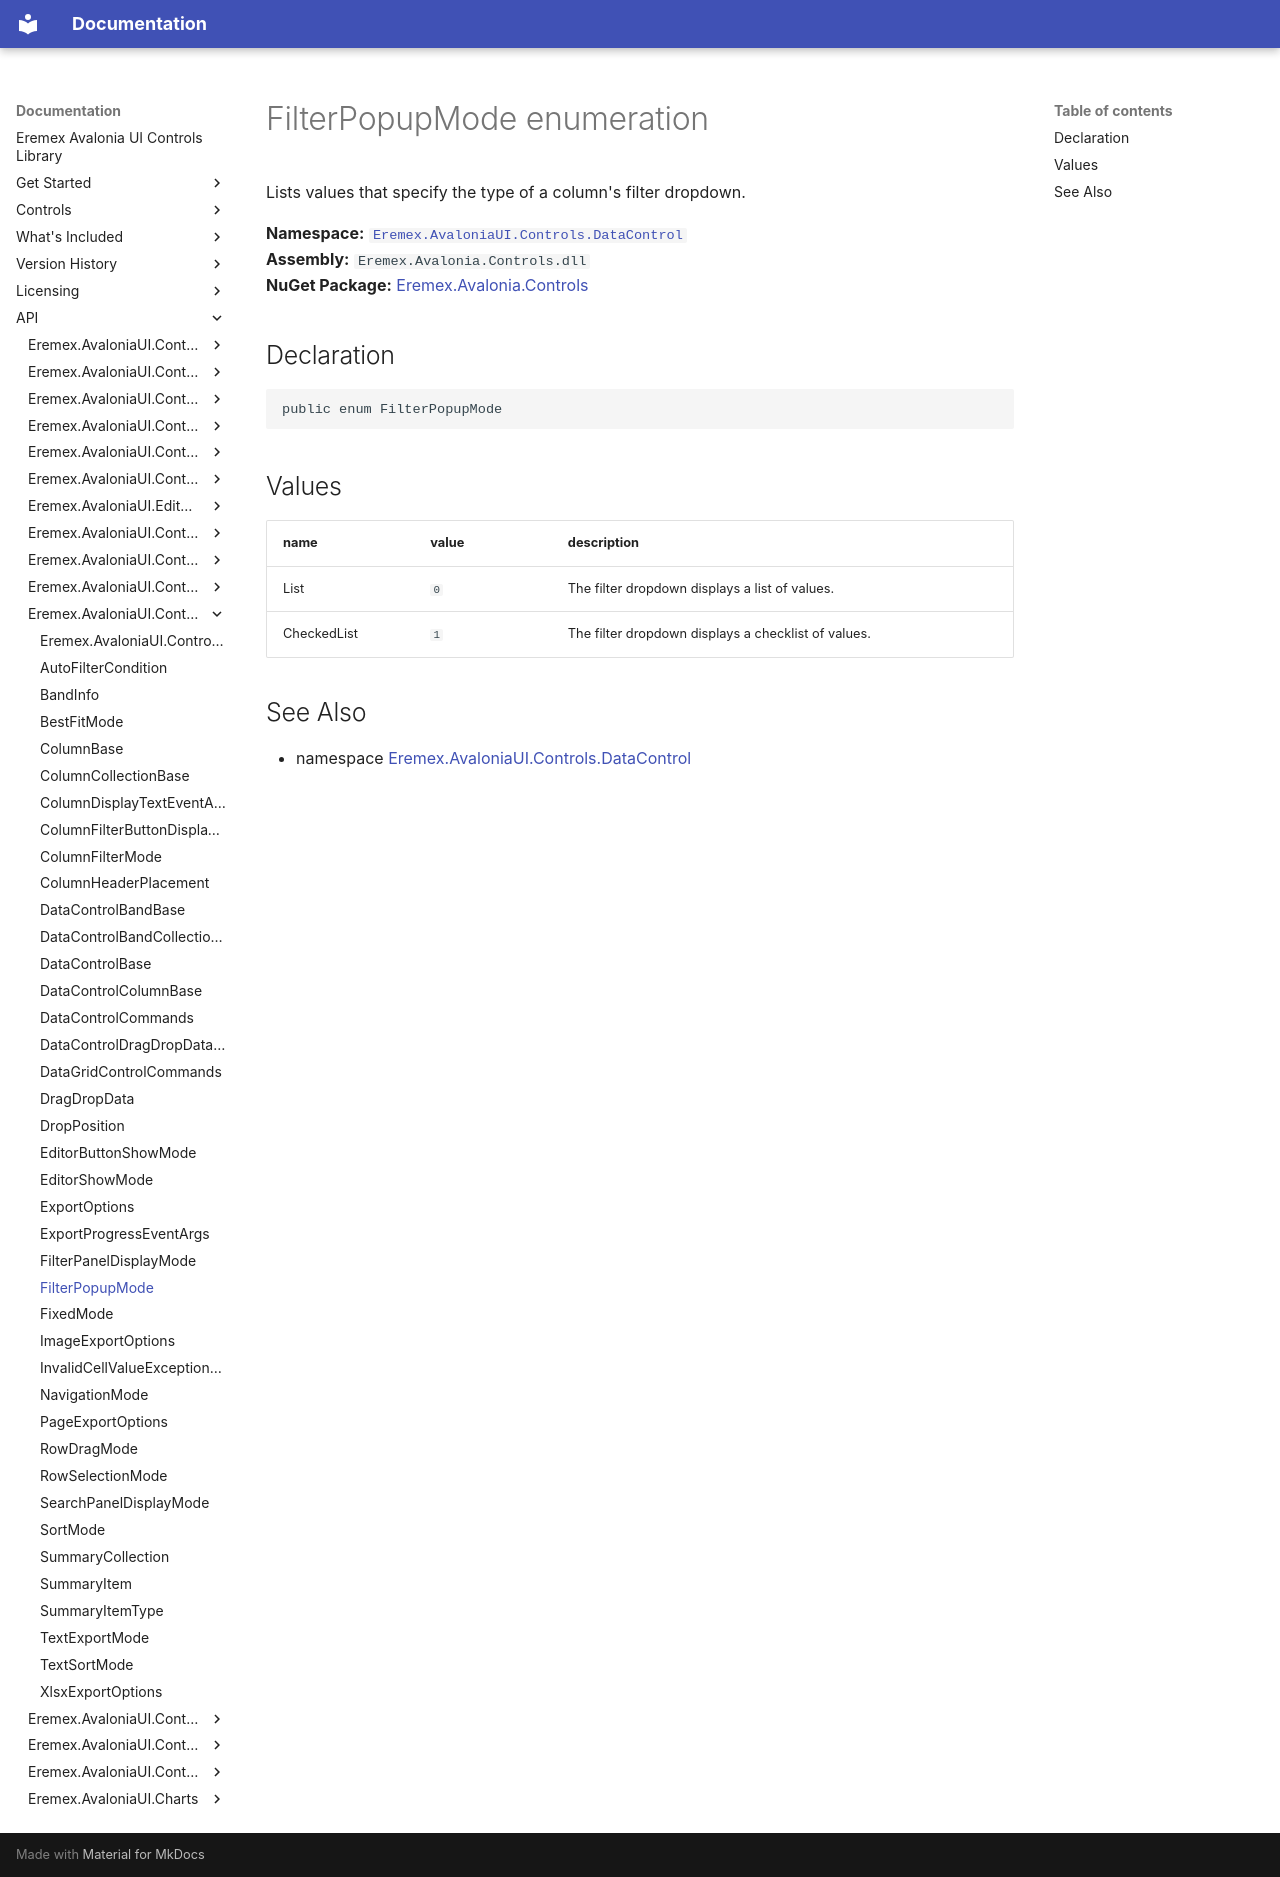

repository: Eremex/controls-doc · page: API/Eremex.AvaloniaUI.Controls.DataControl/FilterPopupMode/index.html · generator: mkdocs

# FilterPopupMode enumeration

Lists values that specify the type of a column's filter dropdown.

**Namespace:** [`Eremex.AvaloniaUI.Controls.DataControl`](./index.md)  
**Assembly:** `Eremex.Avalonia.Controls.dll`  
**NuGet Package:** [Eremex.Avalonia.Controls](https://www.nuget.org/packages/Eremex.Avalonia.Controls)

## Declaration

```csharp
public enum FilterPopupMode
```

## Values

| name | value | description |
| --- | --- | --- |
| List | `0` | The filter dropdown displays a list of values. |
| CheckedList | `1` | The filter dropdown displays a checklist of values. |

## See Also

* namespace [Eremex.AvaloniaUI.Controls.DataControl](./index.md)

<!-- DO NOT EDIT: generated by xmldocmd for Eremex.Avalonia.Controls.dll -->
